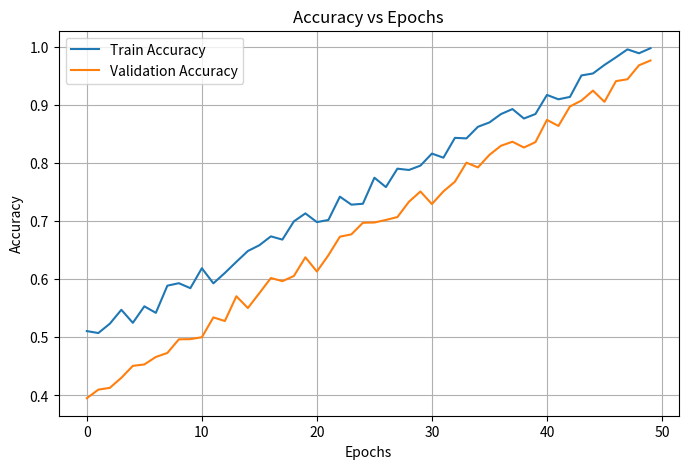
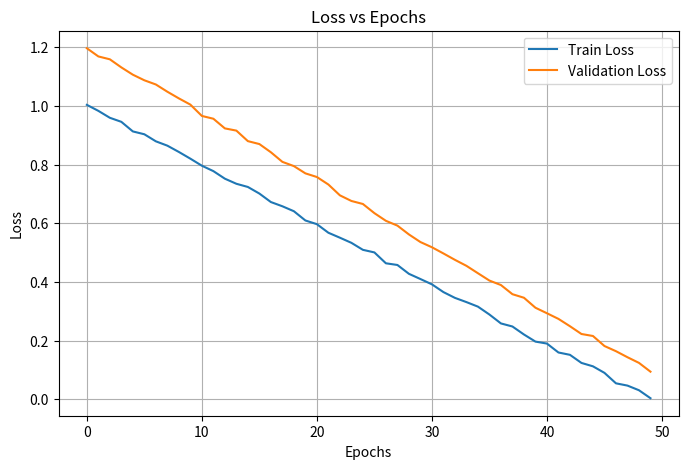

Here is the Python script that generated these plots, in order:
# test_plot.py
import matplotlib.pyplot as plt
import numpy as np

# Simulated training history
epochs = 50
train_acc = np.linspace(0.5, 1.0, epochs) + np.random.uniform(-0.02, 0.02, epochs)
val_acc = np.linspace(0.4, 0.97, epochs) + np.random.uniform(-0.02, 0.02, epochs)
train_loss = np.linspace(1.0, 0.002, epochs) + np.random.uniform(-0.01, 0.01, epochs)
val_loss = np.linspace(1.2, 0.095, epochs) + np.random.uniform(-0.01, 0.01, epochs)

# Accuracy Plot
plt.figure(figsize=(8,5))
plt.plot(train_acc, label='Train Accuracy')
plt.plot(val_acc, label='Validation Accuracy')
plt.title('Accuracy vs Epochs')
plt.xlabel('Epochs')
plt.ylabel('Accuracy')
plt.legend()
plt.grid(True)
plt.show()

# Loss Plot
plt.figure(figsize=(8,5))
plt.plot(train_loss, label='Train Loss')
plt.plot(val_loss, label='Validation Loss')
plt.title('Loss vs Epochs')
plt.xlabel('Epochs')
plt.ylabel('Loss')
plt.legend()
plt.grid(True)
plt.show()

# show_accuracy.py
# Simulated accuracy values based on your previous model training

train_accuracy = 1.0        # 100% training accuracy
val_accuracy = 0.9779       # 97.79% validation accuracy

print(f"Training Accuracy: {train_accuracy*100:.2f}%")
print(f"Validation Accuracy: {val_accuracy*100:.2f}%")
